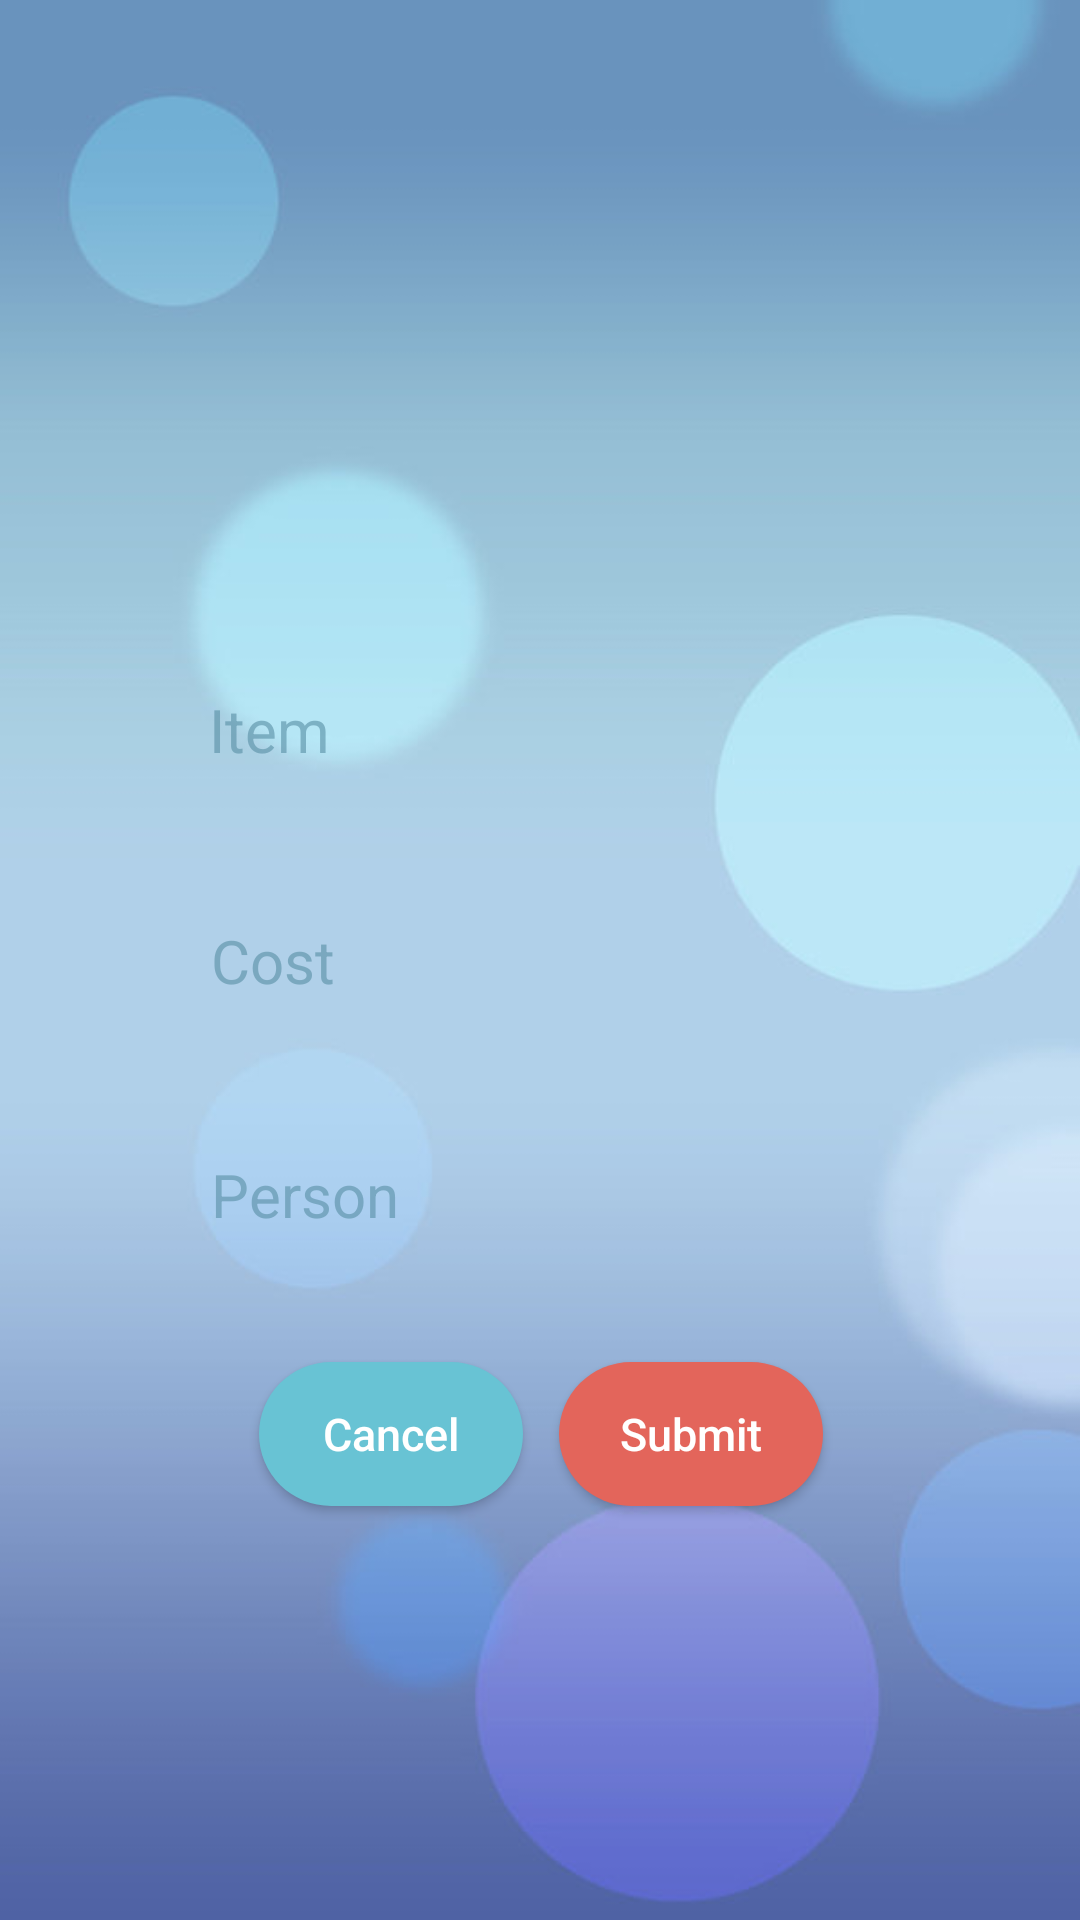

Produce the Android XML layout that renders to this screen, including the resource entries it uses.
<!-- AndroidManifest.xml: application theme Theme.Splittr -->
<!-- res/layout/activity_add_edit_one.xml -->
<?xml version="1.0" encoding="utf-8"?>
<androidx.constraintlayout.widget.ConstraintLayout xmlns:android="http://schemas.android.com/apk/res/android"
    xmlns:app="http://schemas.android.com/apk/res-auto"
    xmlns:tools="http://schemas.android.com/tools"
    android:layout_width="match_parent"
    android:layout_height="match_parent"
    android:background="@drawable/login_background"
    tools:context=".AddEditOne">

        <EditText
            android:id="@+id/et_item"
            android:layout_width="250dp"
            android:layout_height="35dp"
            android:background="@drawable/rounded_button"
            android:backgroundTint="@color/white"
            android:ems="10"
            android:hint="Item"
            android:inputType="textPersonName"
            android:paddingLeft="15dp"
            android:textColorHint="#99568EA3"
            android:textColor="@color/darkblue"
            android:textSize="20dp"
            app:layout_constraintBottom_toBottomOf="parent"
            app:layout_constraintEnd_toEndOf="parent"
            app:layout_constraintHorizontal_bias="0.496"
            app:layout_constraintStart_toStartOf="parent"
            app:layout_constraintTop_toTopOf="parent"
            app:layout_constraintVertical_bias="0.373" />

        <EditText
            android:id="@+id/et_cost"
            android:layout_width="250dp"
            android:layout_height="35dp"
            android:background="@drawable/rounded_button"
            android:backgroundTint="@color/white"
            android:ems="10"
            android:hint="Cost"
            android:inputType="textPersonName"
            android:paddingLeft="15dp"
            android:textColor="@color/darkblue"
            android:textColorHint="#99568EA3"
            android:textSize="20dp"
            app:layout_constraintBottom_toBottomOf="parent"
            app:layout_constraintEnd_toEndOf="parent"
            app:layout_constraintHorizontal_bias="0.503"
            app:layout_constraintStart_toStartOf="parent"
            app:layout_constraintTop_toTopOf="parent" />

        <EditText
            android:id="@+id/et_person"
            android:layout_width="250dp"
            android:layout_height="35dp"
            android:textSize="20dp"
            android:paddingLeft="15dp"
            android:background="@drawable/rounded_button"
            android:backgroundTint="@color/white"
            android:ems="10"
            android:textColorHint="#99568EA3"
            android:inputType="textPersonName"
            android:hint="Person"
            android:textColor="@color/darkblue"
            app:layout_constraintBottom_toBottomOf="parent"
            app:layout_constraintEnd_toEndOf="parent"
            app:layout_constraintHorizontal_bias="0.502"
            app:layout_constraintStart_toStartOf="parent"
            app:layout_constraintTop_toTopOf="parent"
            app:layout_constraintVertical_bias="0.629" />

        <Button
            android:id="@+id/btn_ok"
            android:layout_width="wrap_content"
            android:layout_height="wrap_content"
            android:text="Submit"
            android:textSize="15dp"
            android:background="@drawable/rounded_corner_light_red"
            android:textColor="@color/white"
            android:textAllCaps="false"
            app:layout_constraintBottom_toBottomOf="parent"
            app:layout_constraintEnd_toEndOf="parent"
            app:layout_constraintHorizontal_bias="0.685"
            app:layout_constraintStart_toStartOf="parent"
            app:layout_constraintTop_toTopOf="parent"
            app:layout_constraintVertical_bias="0.767" />

        <Button
            android:id="@+id/btn_cancel"
            android:layout_width="wrap_content"
            android:layout_height="wrap_content"
            android:text="Cancel"
            android:textColor="@color/white"
            android:background="@drawable/rounded_corner_light_blue"
            android:textAllCaps="false"
            android:textSize="15dp"
            app:layout_constraintBottom_toBottomOf="parent"
            app:layout_constraintEnd_toEndOf="parent"
            app:layout_constraintHorizontal_bias="0.317"
            app:layout_constraintStart_toStartOf="parent"
            app:layout_constraintTop_toTopOf="parent"
            app:layout_constraintVertical_bias="0.767" />
    </androidx.constraintlayout.widget.ConstraintLayout>
<!-- resources referenced by this layout -->
<resources>
  <color name="darkblue">#568EA3</color>
  <color name="white">#FFFFFFFF</color>
  
      //richard color
  <!-- drawable login_background: jpg bitmap (drawable, 18974 bytes) -->
  <!-- drawable rounded_corner_light_blue (drawable) -->
  <?xml version="1.0" encoding="utf-8"?>
  <shape xmlns:android="http://schemas.android.com/apk/res/android">
      <corners android:radius="50dp" />
      <solid android:color="@color/lightblue"></solid>
  </shape>
  <!-- drawable rounded_corner_light_red (drawable) -->
  <?xml version="1.0" encoding="utf-8"?>
  <shape xmlns:android="http://schemas.android.com/apk/res/android">
      <corners android:radius="50dp" />
      <solid android:color="@color/lightred"></solid>
  </shape>
  <style name="Theme.Splittr" parent="Theme.AppCompat.Light.NoActionBar">
          
          <item name="colorPrimary">@color/purple_500</item>
          <item name="colorPrimaryVariant">@color/purple_700</item>
          <item name="colorOnPrimary">@color/white</item>
          
          <item name="colorSecondary">@color/teal_200</item>
          <item name="colorSecondaryVariant">@color/teal_700</item>
          <item name="colorOnSecondary">@color/black</item>
          
          <item name="android:statusBarColor" tools:targetApi="l">?attr/colorPrimaryVariant</item>
          
      </style>
  <color name="lightblue">#68C3D4</color>
  <color name="lightred">#E3655B</color>
  <color name="purple_500">#FF6200EE</color>
  <color name="purple_700">#FF3700B3</color>
  <color name="teal_200">#FF03DAC5</color>
  <color name="teal_700">#FF018786</color>
  <color name="black">#FF000000</color>
</resources>
